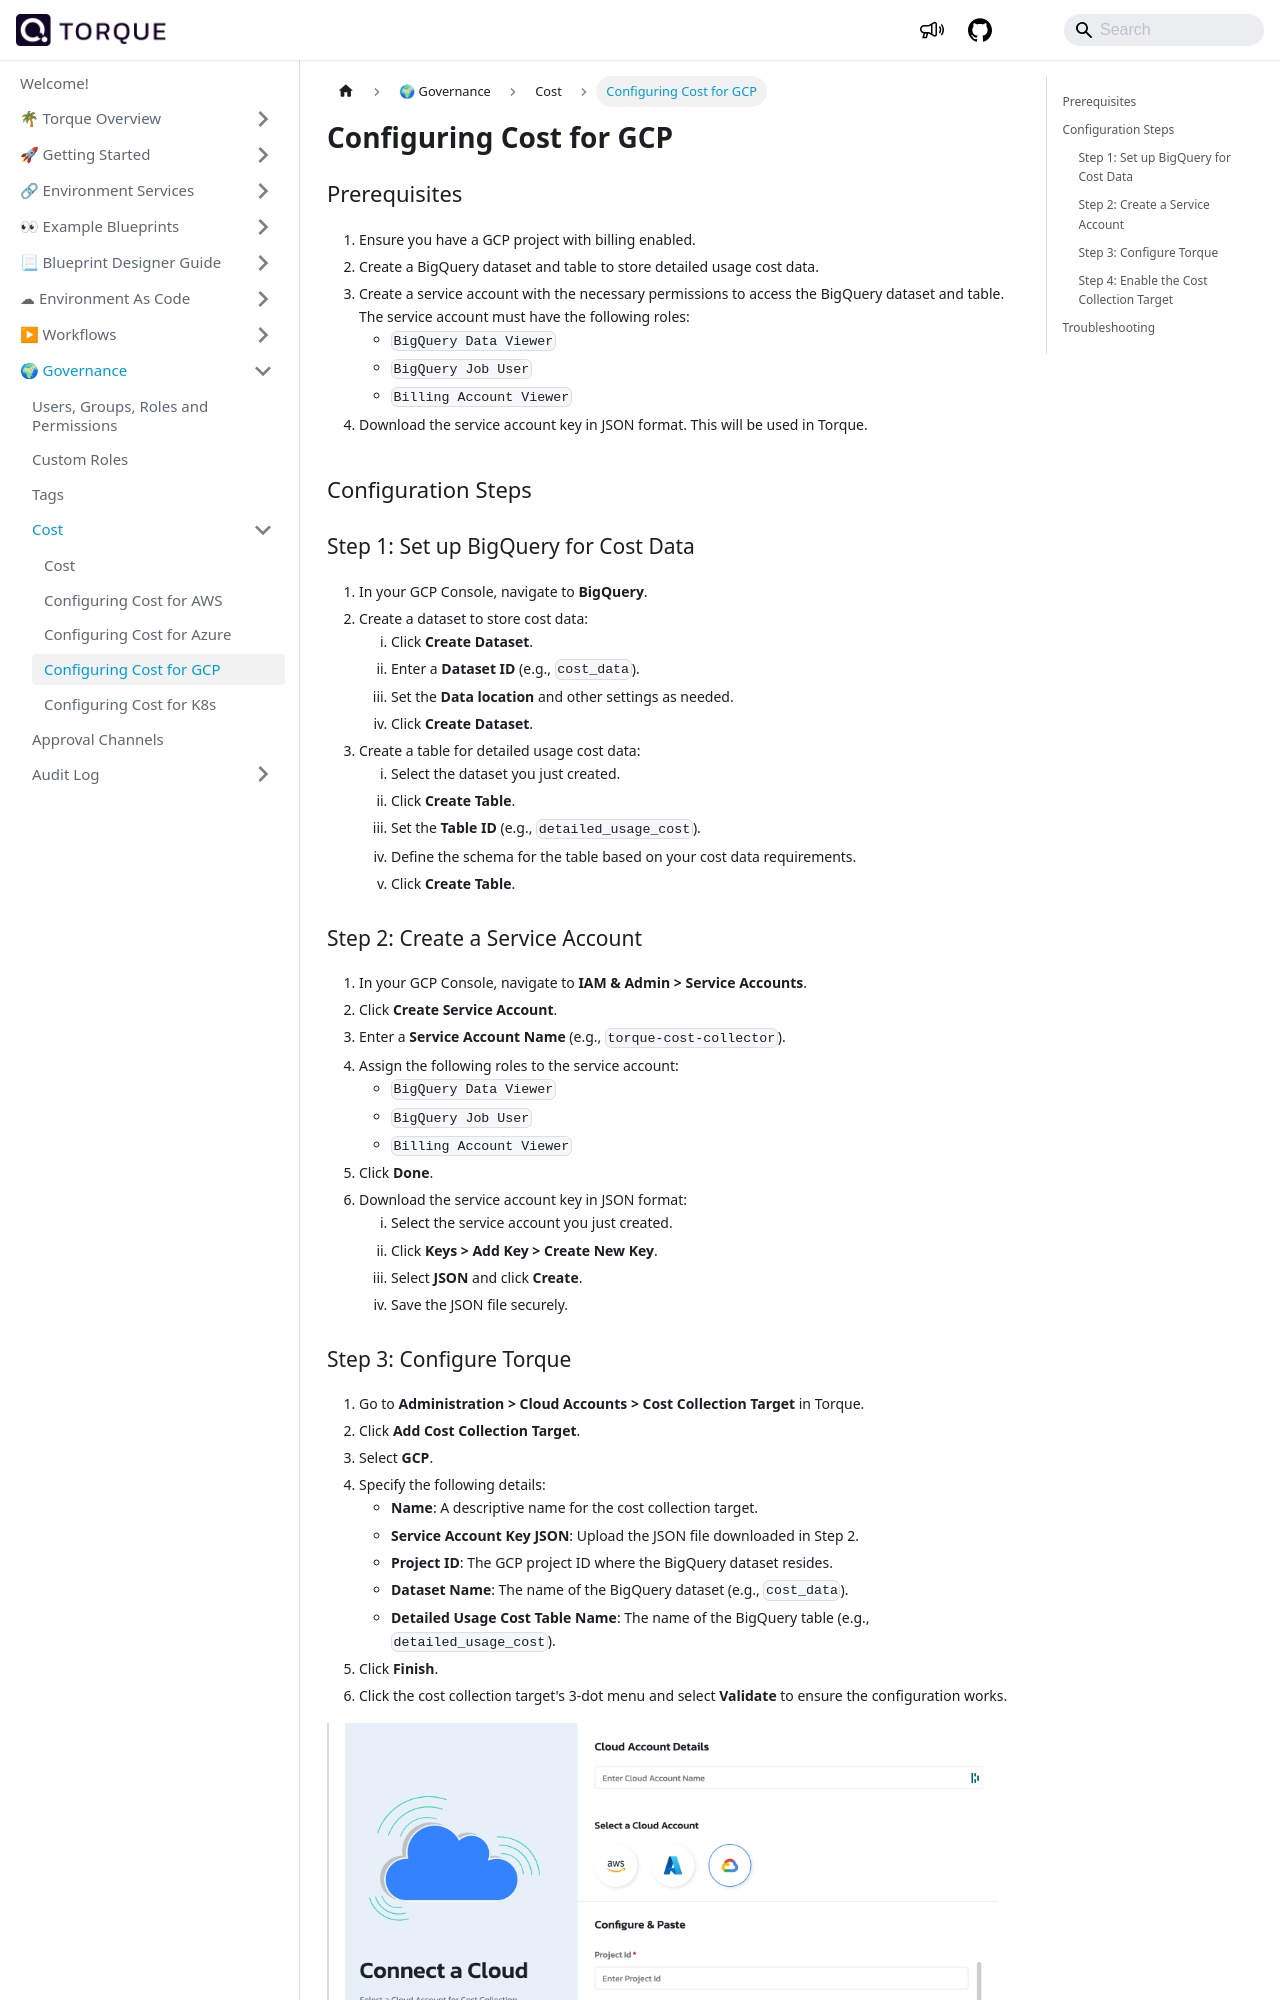

repository: QualiTorque/qualitorque.github.io · page: governance/cost-tracking/configuring-cost-gcp.html · generator: docusaurus

---
sidebar_position: 13
title: Configuring Cost for GCP
---

## Prerequisites

1. Ensure you have a GCP project with billing enabled.
2. Create a BigQuery dataset and table to store detailed usage cost data.
3. Create a service account with the necessary permissions to access the BigQuery dataset and table. The service account must have the following roles:
   * `BigQuery Data Viewer`
   * `BigQuery Job User`
   * `Billing Account Viewer`
4. Download the service account key in JSON format. This will be used in Torque.

## Configuration Steps

### Step 1: Set up BigQuery for Cost Data

1. In your GCP Console, navigate to **BigQuery**.
2. Create a dataset to store cost data:
   1. Click **Create Dataset**.
   2. Enter a **Dataset ID** (e.g., `cost_data`).
   3. Set the **Data location** and other settings as needed.
   4. Click **Create Dataset**.
3. Create a table for detailed usage cost data:
   1. Select the dataset you just created.
   2. Click **Create Table**.
   3. Set the **Table ID** (e.g., `detailed_usage_cost`).
   4. Define the schema for the table based on your cost data requirements.
   5. Click **Create Table**.

### Step 2: Create a Service Account

1. In your GCP Console, navigate to **IAM & Admin > Service Accounts**.
2. Click **Create Service Account**.
3. Enter a **Service Account Name** (e.g., `torque-cost-collector`).
4. Assign the following roles to the service account:
   * `BigQuery Data Viewer`
   * `BigQuery Job User`
   * `Billing Account Viewer`
5. Click **Done**.
6. Download the service account key in JSON format:
   1. Select the service account you just created.
   2. Click **Keys > Add Key > Create New Key**.
   3. Select **JSON** and click **Create**.
   4. Save the JSON file securely.
